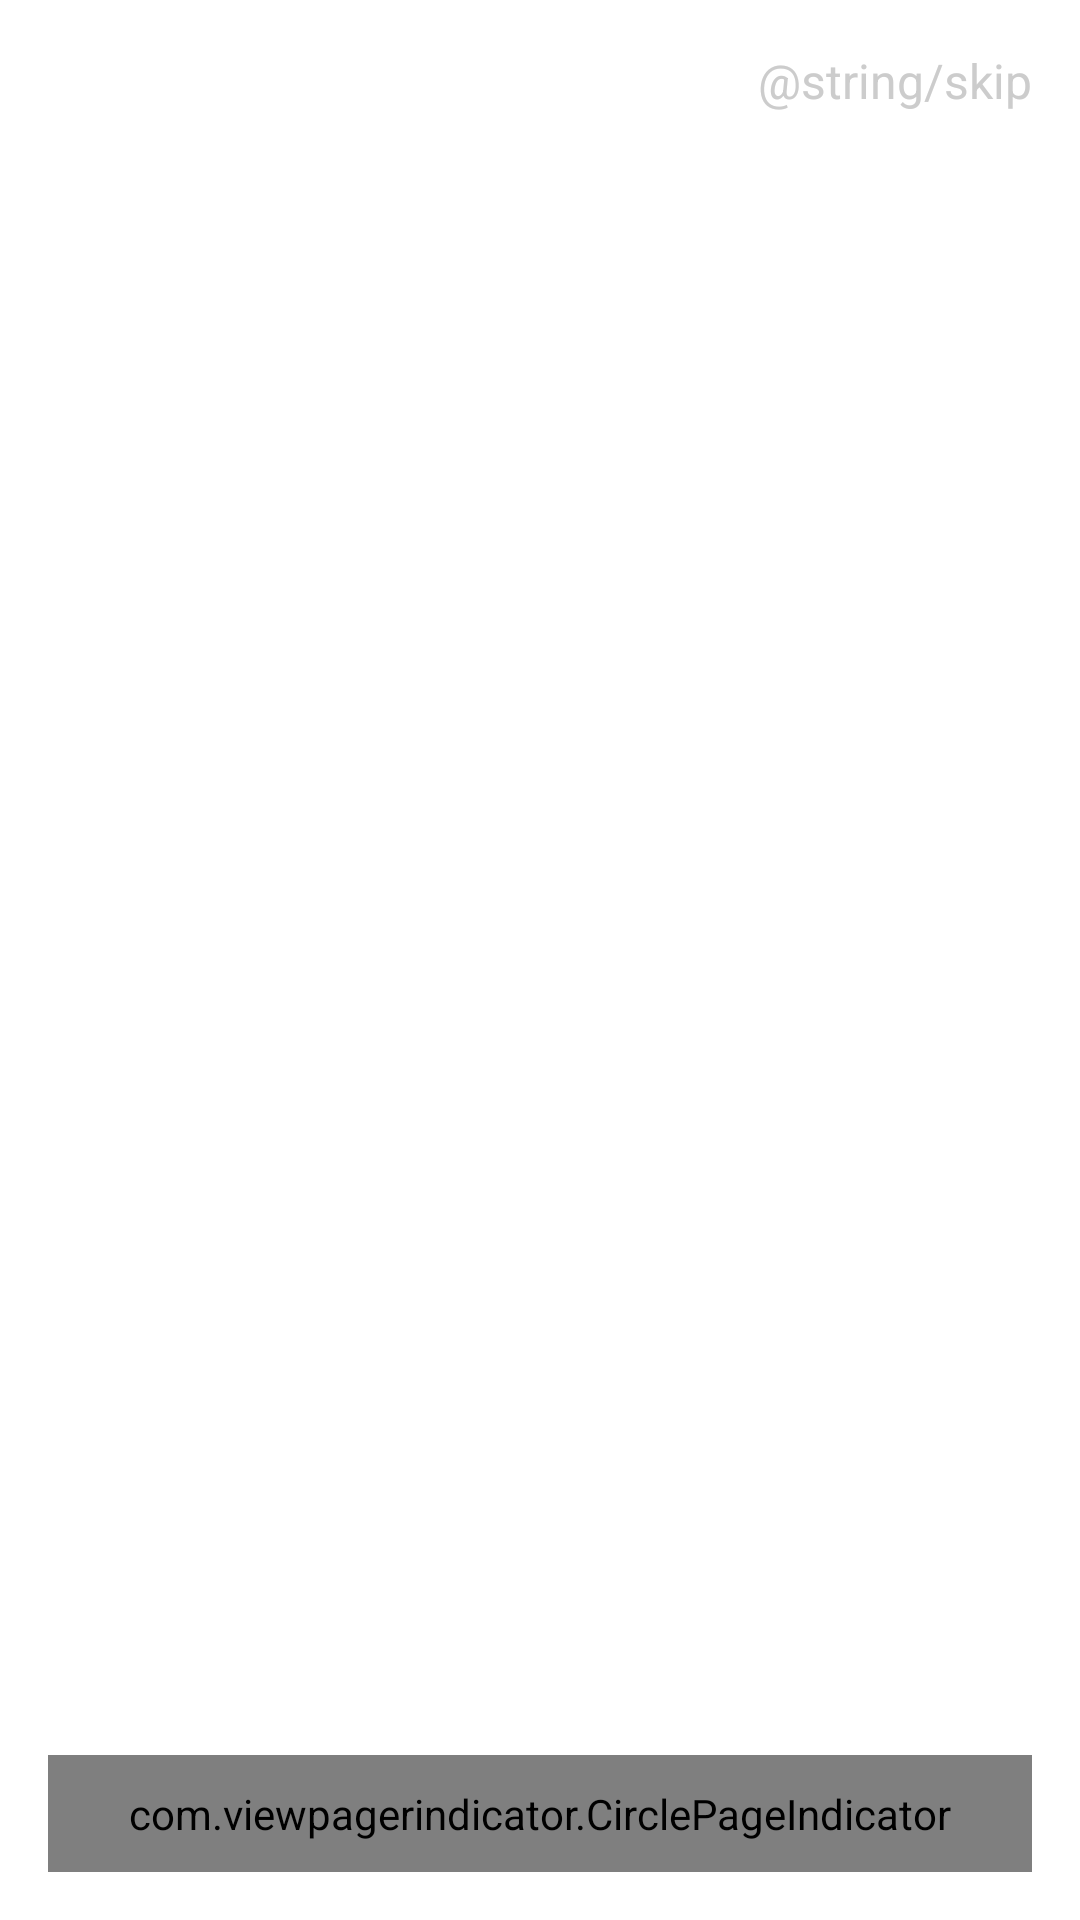

This screen was rendered from an Android layout file. Write that file and the resources it references.
<!-- AndroidManifest.xml: application theme CustomActionBarTheme -->
<!-- res/layout/activity_main.xml -->
<RelativeLayout xmlns:android="http://schemas.android.com/apk/res/android"
                xmlns:tools="http://schemas.android.com/tools"
                android:layout_width="match_parent"
                android:layout_height="match_parent"
                android:paddingLeft="@dimen/activity_horizontal_margin"
                android:paddingRight="@dimen/activity_horizontal_margin"
                android:paddingTop="@dimen/activity_vertical_margin"
                android:paddingBottom="@dimen/activity_vertical_margin"
                tools:context="com.fiivt.ps31.callfriend.Activities.MainActivity" android:background="#ffffffff">

    <TextView
            android:layout_width="wrap_content"
            android:layout_height="wrap_content"
            android:text="@string/skip"
            android:textColor="@color/text_color_light"
            android:textSize="16sp"
            android:id="@+id/buttonSkip" android:layout_alignParentLeft="false"
            android:layout_alignParentTop="true" android:layout_alignParentRight="true"/>

    <android.support.v4.view.ViewPager xmlns:android="http://schemas.android.com/apk/res/android"
            android:id="@+id/pager"
            android:layout_width="fill_parent"
            android:layout_height="fill_parent"
                                       android:layout_alignParentRight="true"
                                       android:layout_alignParentEnd="true" android:layout_below="@+id/buttonSkip"/>

    <com.viewpagerindicator.CirclePageIndicator
            android:id="@+id/indicator"
            android:layout_width="fill_parent"
            android:layout_height="wrap_content"
            android:padding="10dip"
            android:layout_alignParentBottom="true" android:layout_alignParentRight="true"
            android:layout_alignParentEnd="true"/>

</RelativeLayout>
<!-- resources referenced by this layout -->
<resources>
  <color name="text_color_light">#cccccc</color>
  <dimen name="activity_horizontal_margin">@dimen/standard_text_size</dimen>
  <dimen name="activity_vertical_margin">@dimen/standard_text_size</dimen>
  <style name="CustomActionBarTheme" parent="@style/Theme.AppCompat.Light.DarkActionBar">
          <item name="android:actionBarStyle">@style/MyActionBar</item>
  
          
          <item name="actionBarStyle">@style/MyActionBar</item>
      </style>
  <dimen name="standard_text_size">16dp</dimen>
  <style name="MyActionBar" parent="@style/Widget.AppCompat.Light.ActionBar.Solid.Inverse">
          <item name="android:background">@color/color_primary</item>
      </style>
  <color name="color_primary">#03a9f5</color>
</resources>
